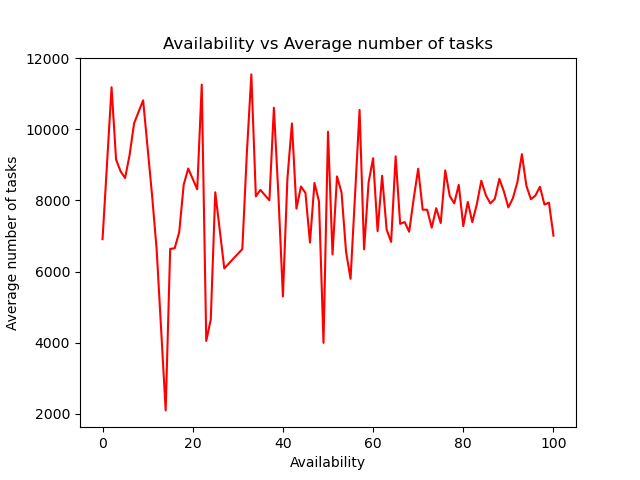

Source data for this figure (header and first rows):
0, 6909.4
2, 11180
3, 9145
4, 8817
5, 8628
6, 9278
7, 10169
9, 10812
11, 8119
12, 6616
14, 2096
15, 6636
16, 6655
17, 7105
18, 8442
19, 8895
21, 8310
22, 11253
23, 4049
24, 4650
25, 8227
27, 6086
29, 6362
31, 6630
32, 9322
33, 11541
34, 8111
35, 8294
37, 8002
38, 10603
39, 8152
40, 5300
41, 8620
42, 10162
43, 7768
44, 8390
45, 8210
46, 6815
47, 8490
48, 7973
49, 3994
50, 9930
51, 6479
52, 8673
53, 8224
54, 6558
55, 5794
56, 8156
57, 10544
58, 6623
59, 8504
60, 9185
61, 7133
62, 8693
63, 7179
64, 6832
65, 9238
66, 7340
67, 7390
68, 7118
69, 8043
... 31 more rows
